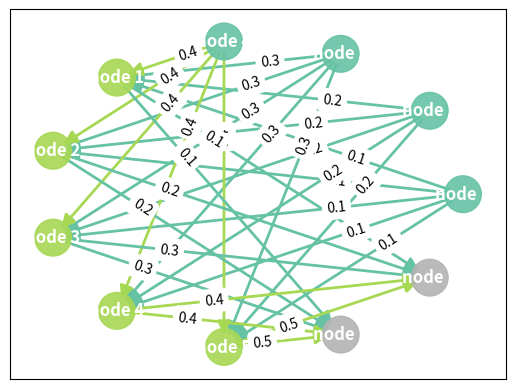

Here is the Python script that generated this plot: (Note: this script raises an exception after producing the figure.)
import matplotlib.pyplot as plt
import networkx as nx
import numpy as np

# Define the layers of the neural network
layers = [4, 5, 2]

# Create a directed graph
G = nx.DiGraph()

# Add nodes for each layer
for i, layer in enumerate(layers):
    for j in range(layer):
        node_name = f"layer {i+1}\nnode {j+1}"
        G.add_node(node_name, subset=i+1)

# Add edges between nodes in adjacent layers
for i in range(len(layers) - 1):
    for j in range(layers[i]):
        for k in range(layers[i+1]):
            from_node = f"layer {i+1}\nnode {j+1}"
            to_node = f"layer {i+2}\nnode {k+1}"
            weight = round(0.1*(j+1), 2)
            G.add_edge(from_node, to_node, weight=weight)

# Set the position of nodes using the circular layout
pos = nx.circular_layout(G, scale=1.5)

# Draw the nodes with a different color palette
node_color = np.array([G.nodes[n]['subset'] for n in G.nodes()])
cmap = plt.cm.get_cmap('Set2', len(layers))
nx.draw_networkx_nodes(G, pos, node_size=700, node_color=node_color, cmap=cmap, alpha=0.9)

# Draw the labels for nodes
node_labels = {n: n.split('\n')[1] for n in G.nodes()}
nx.draw_networkx_labels(G, pos, labels=node_labels, font_size=12, font_weight='bold', font_color='w')

# Draw the edges with a color map based on edge weights
edge_weights = [G.edges[e]['weight'] for e in G.edges()]
edge_color = [cmap(float(w)) for w in edge_weights]
nx.draw_networkx_edges(G, pos, width=2, edge_color=edge_color, arrowsize=20)

# Add labels to the edges
edge_labels = nx.get_edge_attributes(G, 'weight')
nx.draw_networkx_edge_labels(G, pos, edge_labels=edge_labels, font_size=10, label_pos=0.3)

# Set the plot style
plt.style.use('seaborn')

# Remove the axis and grid lines
plt.axis('off')
plt.grid(None)

# Add a color bar to show the mapping of subset to color
sm = plt.cm.ScalarMappable(cmap=cmap)
sm.set_array([])
cbar = plt.colorbar(sm, ticks=np.arange(len(layers))+0.5)
cbar.ax.set_yticklabels([f'Layer {i+1}' for i in range(len(layers))])
cbar.ax.tick_params(labelsize=12)

# Show the plot
plt.show()
